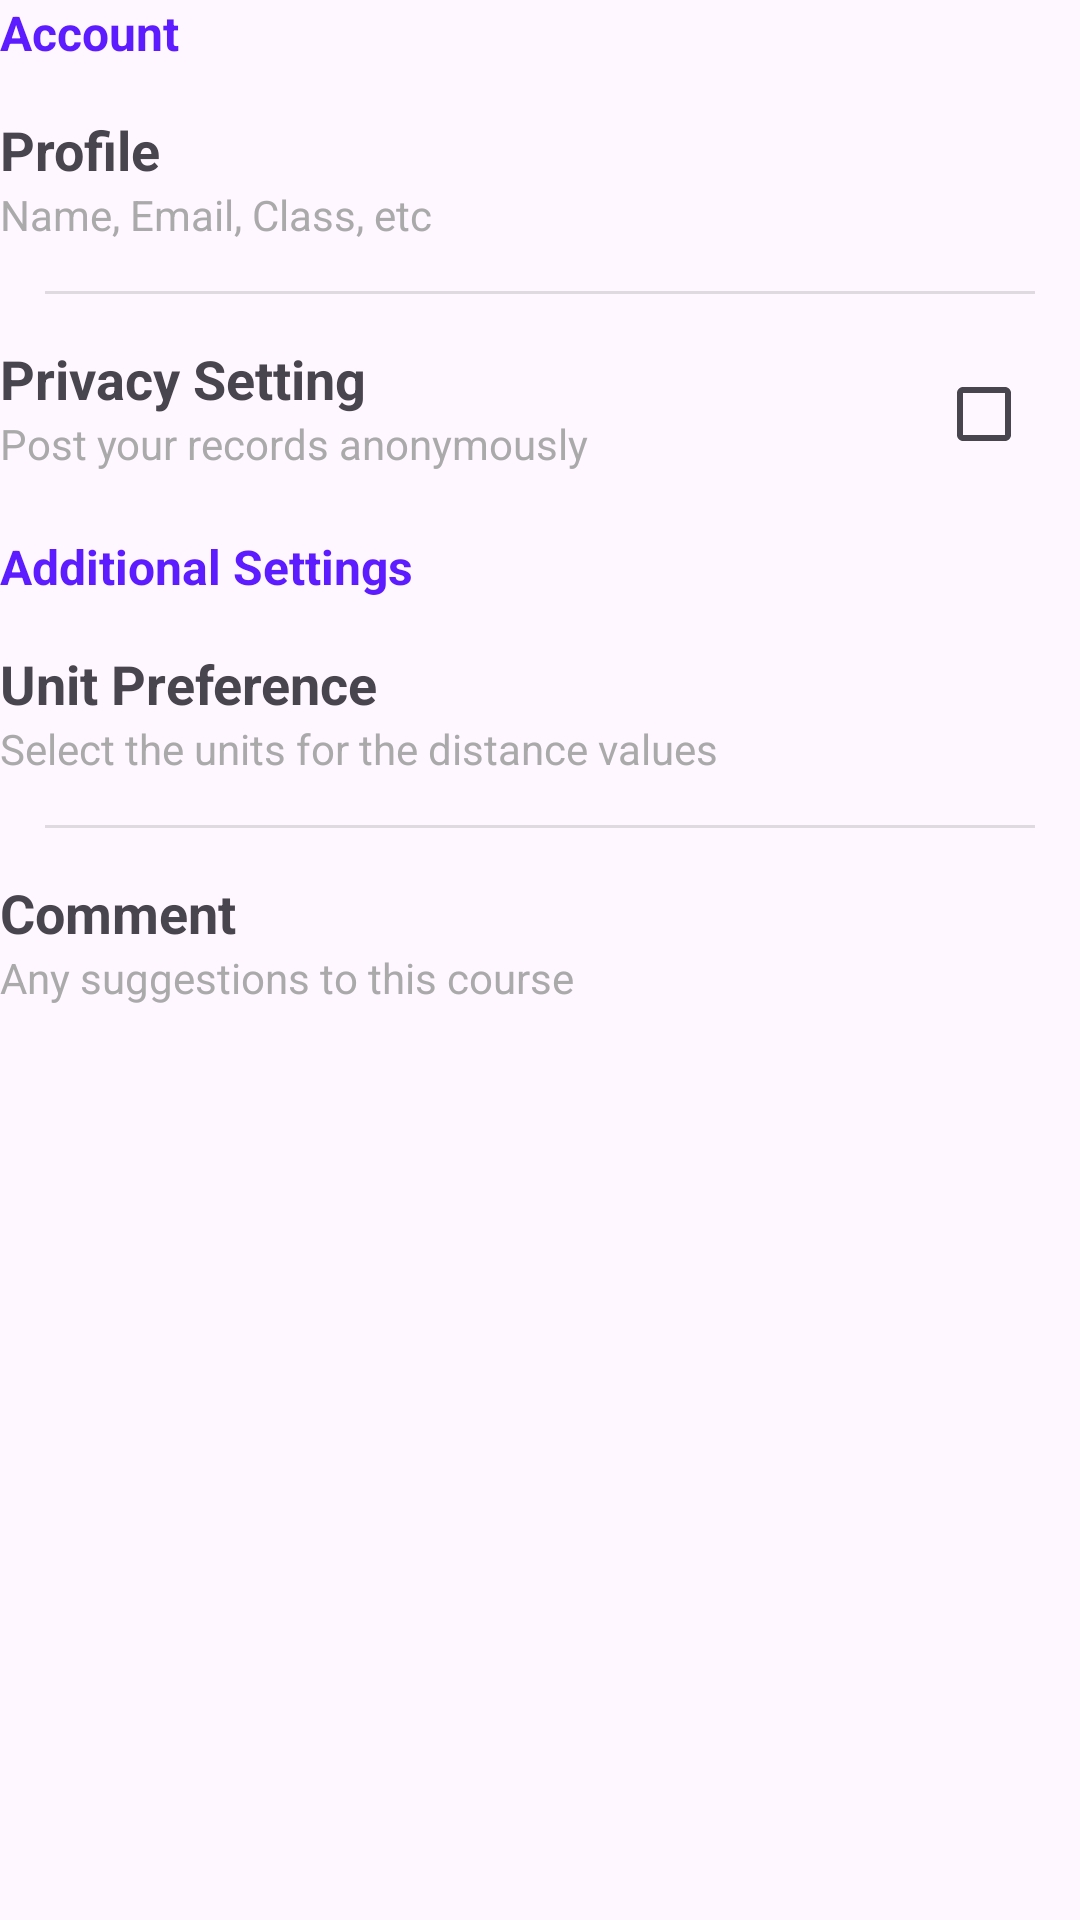

Produce the Android XML layout that renders to this screen, including the resource entries it uses.
<!-- AndroidManifest.xml: application theme Theme.MyRuns -->
<!-- res/layout/fragment_settings.xml -->
<?xml version="1.0" encoding="utf-8"?>
<androidx.constraintlayout.widget.ConstraintLayout xmlns:android="http://schemas.android.com/apk/res/android"
    android:layout_width="match_parent"
    android:layout_height="match_parent">

    <ScrollView
        android:layout_width="match_parent"
        android:layout_height="match_parent">

        <LinearLayout
            android:layout_width="match_parent"
            android:layout_height="wrap_content"
            android:orientation="vertical">

            <LinearLayout
                android:layout_width="match_parent"
                android:layout_height="match_parent"
                android:orientation="vertical">

                <TextView
                    android:layout_width="match_parent"
                    android:layout_height="wrap_content"
                    android:text="@string/accountLabel"
                    android:textColor="@color/colorPrimary"
                    android:textSize="16sp"
                    android:textStyle="bold" />

                <LinearLayout
                    android:id="@+id/button_open_profile"
                    android:layout_width="match_parent"
                    android:layout_height="wrap_content"
                    android:background="?android:attr/selectableItemBackground"
                    android:clickable="true"
                    android:focusable="true"
                    android:orientation="vertical"
                    android:paddingVertical="16dp">

                    <TextView
                        android:layout_width="wrap_content"
                        android:layout_height="wrap_content"
                        android:text="@string/profileLabel"
                        android:textSize="18sp"
                        android:textStyle="bold" />

                    <TextView
                        android:layout_width="wrap_content"
                        android:layout_height="wrap_content"
                        android:text="@string/profileDescription"
                        android:textColor="@android:color/darker_gray"
                        android:textSize="14sp" />
                </LinearLayout>

                <View
                    android:layout_width="match_parent"
                    android:layout_height="1dp"
                    android:layout_marginHorizontal="15dp"
                    android:background="?android:attr/listDivider" />

                <RelativeLayout
                    android:id="@+id/button_privacy"
                    android:layout_width="match_parent"
                    android:layout_height="wrap_content"
                    android:background="?android:attr/selectableItemBackground"
                    android:clickable="true"
                    android:focusable="true"
                    android:orientation="vertical"
                    android:paddingVertical="16dp">

                    <LinearLayout
                        android:layout_width="wrap_content"
                        android:layout_height="wrap_content"
                        android:orientation="vertical">

                        <TextView
                            android:layout_width="wrap_content"
                            android:layout_height="wrap_content"
                            android:text="@string/privacyLabel"
                            android:textSize="18sp"
                            android:textStyle="bold" />

                        <TextView
                            android:layout_width="wrap_content"
                            android:layout_height="wrap_content"
                            android:text="@string/privacyDescription"
                            android:textColor="@android:color/darker_gray"
                            android:textSize="14sp" />
                    </LinearLayout>

                    <CheckBox
                        android:id="@+id/check_box_privacy"
                        android:layout_width="wrap_content"
                        android:layout_height="wrap_content"
                        android:layout_alignParentEnd="true" />
                </RelativeLayout>

            </LinearLayout>

            <LinearLayout
                android:layout_width="match_parent"
                android:layout_height="wrap_content"
                android:orientation="vertical">

                <TextView
                    android:layout_width="match_parent"
                    android:layout_height="wrap_content"
                    android:text="@string/additionalSettingsLabel"
                    android:textColor="@color/colorPrimary"
                    android:textSize="16sp"
                    android:textStyle="bold" />

                <LinearLayout
                    android:id="@+id/button_open_unit_preference"
                    android:layout_width="match_parent"
                    android:layout_height="wrap_content"
                    android:background="?android:attr/selectableItemBackground"
                    android:clickable="true"
                    android:focusable="true"
                    android:orientation="vertical"
                    android:paddingVertical="16dp">

                    <TextView
                        android:layout_width="wrap_content"
                        android:layout_height="wrap_content"
                        android:text="@string/unitPreferenceLabel"
                        android:textSize="18sp"
                        android:textStyle="bold" />

                    <TextView
                        android:layout_width="wrap_content"
                        android:layout_height="wrap_content"
                        android:text="@string/unitPreferenceDescription"
                        android:textColor="@android:color/darker_gray"
                        android:textSize="14sp" />
                </LinearLayout>

                <View
                    android:layout_width="match_parent"
                    android:layout_height="1dp"
                    android:layout_marginHorizontal="15dp"
                    android:background="?android:attr/listDivider" />

                <LinearLayout
                    android:id="@+id/button_open_comment"
                    android:layout_width="match_parent"
                    android:layout_height="wrap_content"
                    android:background="?android:attr/selectableItemBackground"
                    android:clickable="true"
                    android:focusable="true"
                    android:orientation="vertical"
                    android:paddingVertical="16dp">

                    <TextView
                        android:layout_width="wrap_content"
                        android:layout_height="wrap_content"
                        android:text="@string/commentLabel"
                        android:textSize="18sp"
                        android:textStyle="bold" />

                    <TextView
                        android:layout_width="wrap_content"
                        android:layout_height="wrap_content"
                        android:text="@string/commentDescription"
                        android:textColor="@android:color/darker_gray"
                        android:textSize="14sp" />
                </LinearLayout>
            </LinearLayout>
        </LinearLayout>
    </ScrollView>
</androidx.constraintlayout.widget.ConstraintLayout>
<!-- resources referenced by this layout -->
<resources>
  <color name="colorPrimary">#5c1cff</color>
  <string name="accountLabel">Account</string>
  <string name="additionalSettingsLabel">Additional Settings</string>
  <string name="commentDescription">Any suggestions to this course</string>
  <string name="commentLabel">Comment</string>
  <string name="privacyDescription">Post your records anonymously</string>
  <string name="privacyLabel">Privacy Setting</string>
  <string name="profileDescription">Name, Email, Class, etc</string>
  <string name="profileLabel">Profile</string>
  <string name="unitPreferenceDescription">Select the units for the distance values</string>
  <string name="unitPreferenceLabel">Unit Preference</string>
  <style name="Theme.MyRuns" parent="Base.Theme.MyRuns" />
  <style name="Base.Theme.MyRuns" parent="Theme.Material3.DayNight.NoActionBar">
          
          
          <item name="colorPrimary">@color/colorPrimary</item>
          <item name="colorPrimaryDark">@color/colorPrimaryDark</item>
          <item name="colorAccent">@color/colorAccent</item>
      </style>
  <color name="colorPrimaryDark">#4716c4</color>
  <color name="colorAccent">#7f54eb</color>
</resources>
